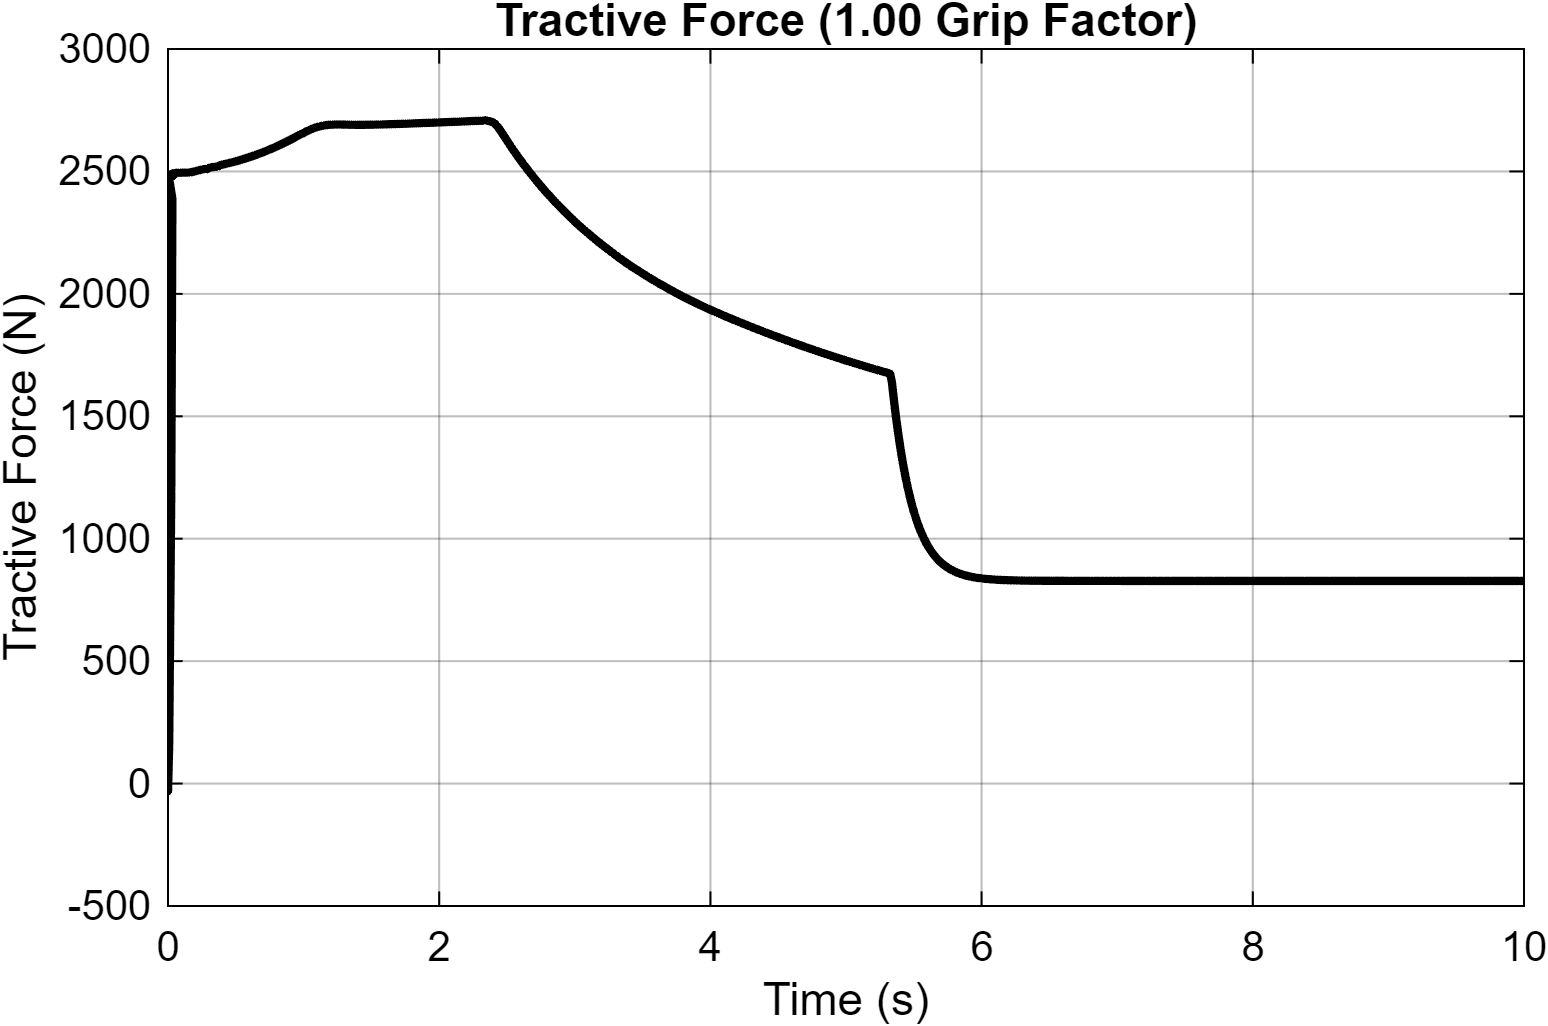

Data behind this chart, as committed beside it:
Time_s, Tractive_Force_N
0, -0
5.7202695504156e-30, -32.04
4.86237765561523e-07, -31.73
1.78054953085245e-06, -31.24
3.08037664254893e-06, -30.75
4.38421167718998e-06, -30.27
5.69205751132066e-06, -29.8
7.00394079075413e-06, -29.33
8.31988775899332e-06, -28.87
9.63992535138554e-06, -28.41
1.09640803687464e-05, -27.96
1.22923800067233e-05, -27.51
1.36248518663149e-05, -27.07
1.49615237493265e-05, -26.63
1.6302423289841e-05, -26.2
1.76475790463332e-05, -25.77
1.8997019358225e-05, -25.35
2.03507730063624e-05, -24.94
2.17088689355039e-05, -24.52
2.30713365674205e-05, -24.12
2.44382053390552e-05, -23.72
2.58095050798312e-05, -23.32
2.71852659826293e-05, -22.93
2.856551861367e-05, -22.54
2.9950293576201e-05, -22.16
3.13396218125694e-05, -21.78
3.27335346373108e-05, -21.41
3.41320636312324e-05, -21.04
3.55352408926624e-05, -20.68
3.69430983617042e-05, -20.32
3.83556687516251e-05, -19.96
3.97729850438873e-05, -19.61
4.11950801417128e-05, -19.26
4.26219878241753e-05, -18.92
4.40537417064169e-05, -18.58
4.54903760991162e-05, -18.25
4.69319255604463e-05, -17.92
4.83784249040824e-05, -17.59
4.9829909314747e-05, -17.27
5.12864144992231e-05, -16.95
5.27479763357945e-05, -16.64
5.42146311575053e-05, -16.33
5.56864156897337e-05, -16.02
5.71633670559348e-05, -15.72
5.86455226513779e-05, -15.42
6.0132920419368e-05, -15.13
6.16255984304613e-05, -14.84
6.31235954791314e-05, -14.55
6.46269504921049e-05, -14.27
6.61357029974661e-05, -13.99
6.76498928445896e-05, -13.71
6.91695605289334e-05, -13.44
7.06947466632348e-05, -13.17
7.22254922244512e-05, -12.9
7.37618391441381e-05, -12.64
7.53038293496697e-05, -12.38
7.68515053906702e-05, -12.13
7.84049103577451e-05, -11.87
7.99640875975348e-05, -11.62
8.15290812140142e-05, -11.38
... 76,331 more rows
